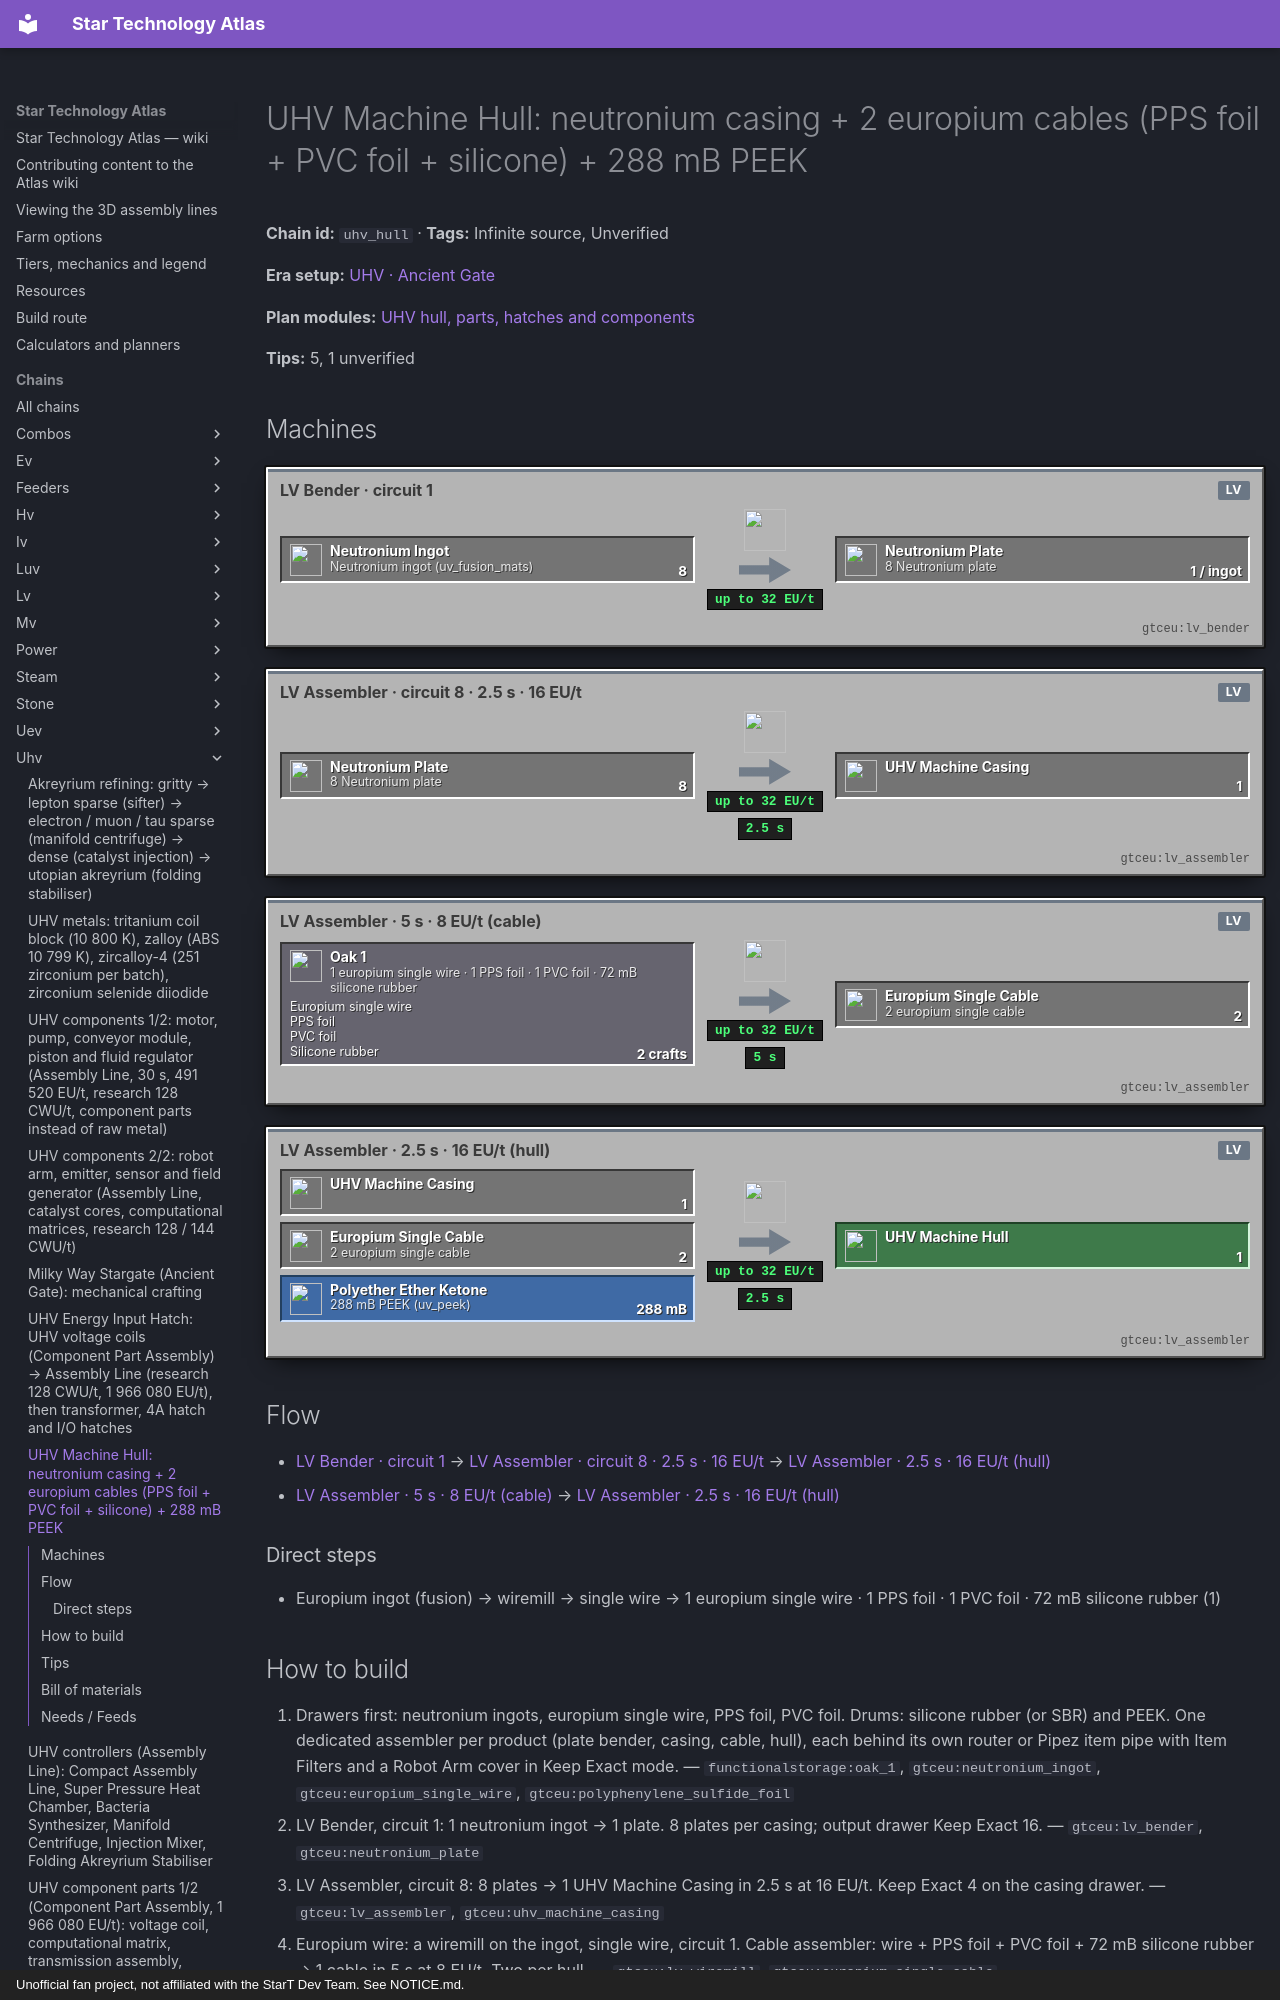

repository: BLGuyDev/StarT-Atlas · page: chains/uhv/uhv_hull/index.html · generator: mkdocs · copyright: Unofficial fan project, not affiliated with the StarT Dev Team. See NOTICE.md.

---
kind: chain
id: uhv_hull
order: 1770
data:
  t: |-
    UHV Machine Hull: neutronium casing + 2 europium cables (PPS foil + PVC foil + silicone) + 288 mB PEEK
  inf: true
  "n":
    - [ig, "Neutronium ingot (uv_fusion_mats)", i, "gtceu:neutronium_ingot"]
    - [be, "LV Bender · circuit 1", m, "gtceu:lv_bender"]
    - [pl, "8 Neutronium plate", x, "gtceu:neutronium_plate"]
    - [a1, "LV Assembler · circuit 8 · 2.5 s · 16 EU/t", m, "gtceu:lv_assembler"]
    - [mc, UHV Machine Casing, x, "gtceu:uhv_machine_casing"]
    - [ew, "Europium ingot (fusion) → wiremill → single wire", x, "gtceu:europium_single_wire"]
    - - cw
      - |-
        1 europium single wire · 1 PPS foil · 1 PVC foil · 72 mB silicone rubber
      - g
      - functionalstorage:oak_1
      - - [Europium single wire, "gtceu:europium_single_wire"]
        - [PPS foil, "gtceu:polyphenylene_sulfide_foil"]
        - [PVC foil, "gtceu:polyvinyl_chloride_foil"]
        - [Silicone rubber, "gtceu:silicone_rubber_bucket"]
    - [a2, "LV Assembler · 5 s · 8 EU/t (cable)", m, "gtceu:lv_assembler"]
    - [cb, "2 europium single cable", x, "gtceu:europium_single_cable"]
    - [pk, "288 mB PEEK (uv_peek)", f, "gtceu:polyether_ether_ketone_bucket"]
    - [a3, "LV Assembler · 2.5 s · 16 EU/t (hull)", m, "gtceu:lv_assembler"]
    - [hu, UHV Machine Hull, o, "gtceu:uhv_machine_hull"]
  e:
    - [ig, be, "8"]
    - [be, pl, "1 / ingot"]
    - [pl, a1, "8"]
    - [a1, mc, "1 / 2.5 s"]
    - [ew, cw, "1"]
    - [cw, a2, "2 crafts"]
    - [a2, cb, "2 / 5 s"]
    - [mc, a3, "1"]
    - [cb, a3, "2"]
    - [pk, a3, "288 mB"]
    - [a3, hu, "1 / 2.5 s"]
  tips:
    - |-
      The pack removes EVERY GT recipe whose output or input is a UHV, UEV, UIV, UXV, OpV or MAX tier item (except the ultimate battery) and re-creates them in kjs additions/machines_and_parts/tiered_machines/singleblocks.js (postUVMachines). UHV casing: 8 neutronium plates (circuit 8 assembler, 50 ticks, 16 EU/t, or 8 plates + wrench). UHV hull: casing + 2 europium single cables + 288 mB PEEK, assembler 50 ticks at 16 EU/t; shaped alternative: middle row PEEK plate, neutronium plate, PEEK plate; bottom row cable, casing, cable. Plastic and cable come from tier_data.js (uhv: polyether ether ketone, europium).
    - |-
      Europium cable: europium is a V[UHV] cable in this pack (tier_data cable for uhv), so like every cable above LuV it needs the PPS foil + PVC foil + silicone wrap (WireRecipeHandler), 1 wire + 1 PPS foil + 1 PVC foil + 72 mB silicone rubber, 100 ticks at 8 EU/t. Europium: fusion (kjs fusion_scaling.js, tier 1 reflector: 144 mB neodymium + 3 B hydrogen → 144 mB europium, 24 576 EU/t, 28.8 s, 150 MEU) or the rare earth line (uv_rare_earth).
    - |-
      A UHV hull costs 8 neutronium ingots (1152 mB = 8 UV-reactor runs of 72 s: 9.6 reactor minutes), 2 europium ingots of cable wire and 288 mB PEEK. UHV machines in this pack are shaped crafts of the hull plus UHV circuits, UHV components and cables, so the hull is the unit you count (hatches, buses, fusion casings, the Compact Assembly Line and the Supreme Plasma Turbine start from it).
    - |-
      Sub-steps people skip: (1) neutronium is the scarce part: plan the UV reactor’s neutronium runs ahead; (2) bender plates on circuit 1, casing on circuit 8; (3) PPS foil is mandatory for the cable; (4) keep 6 hulls spare.
    - |-
      Unverified: nothing beyond the source of the europium ingots.
  b:
    - ["gtceu:lv_assembler", 3]
    - ["gtceu:lv_bender", 1]
    - ["gtceu:lv_wiremill", 1]
    - ["functionalstorage:oak_1", 10]
    - ["modularrouters:modular_router", 6]
    - ["gtceu:lv_robot_arm", 6]
    - ["gtceu:item_filter", 6]
    - ["pipez:item_pipe", 16]
    - ["pipez:fluid_pipe", 3]
    - ["gtceu:steel_drum", 2]
  how:
    - i:
        - functionalstorage:oak_1
        - gtceu:neutronium_ingot
        - gtceu:europium_single_wire
        - gtceu:polyphenylene_sulfide_foil
      t: |-
        Drawers first: neutronium ingots, europium single wire, PPS foil, PVC foil. Drums: silicone rubber (or SBR) and PEEK. One dedicated assembler per product (plate bender, casing, cable, hull), each behind its own router or Pipez item pipe with Item Filters and a Robot Arm cover in Keep Exact mode.
    - i: ["gtceu:lv_bender", "gtceu:neutronium_plate"]
      t: |-
        LV Bender, circuit 1: 1 neutronium ingot → 1 plate. 8 plates per casing; output drawer Keep Exact 16.
    - i: ["gtceu:lv_assembler", "gtceu:uhv_machine_casing"]
      t: |-
        LV Assembler, circuit 8: 8 plates → 1 UHV Machine Casing in 2.5 s at 16 EU/t. Keep Exact 4 on the casing drawer.
    - i: ["gtceu:lv_wiremill", "gtceu:europium_single_cable"]
      t: |-
        Europium wire: a wiremill on the ingot, single wire, circuit 1. Cable assembler: wire + PPS foil + PVC foil + 72 mB silicone rubber → 1 cable in 5 s at 8 EU/t. Two per hull.
    - i: ["gtceu:lv_assembler", "gtceu:polyether_ether_ketone_bucket", "gtceu:uhv_machine_hull"]
      t: |-
        Hull assembler: casing + 2 cables + 288 mB PEEK → UHV Machine Hull in 2.5 s at 16 EU/t. PEEK by a Pipez fluid pipe.
    - i: ["functionalstorage:oak_1", "gtceu:uhv_machine_hull"]
      t: Output drawer Keep Exact 8.
---
# UHV Machine Hull: neutronium casing + 2 europium cables (PPS foil + PVC foil + silicone) + 288 mB PEEK

<!-- Generated from the front matter by tools/refresh_body.js. Edit the front matter, not this text. -->

**Chain id:** `uhv_hull` · **Tags:** Infinite source, Unverified

**Era setup:** [UHV · Ancient Gate](../../eras/uhv.md)

**Plan modules:** [UHV hull, parts, hatches and components](../../plan/p17.md#uhvmach)

**Tips:** 5, 1 unverified
